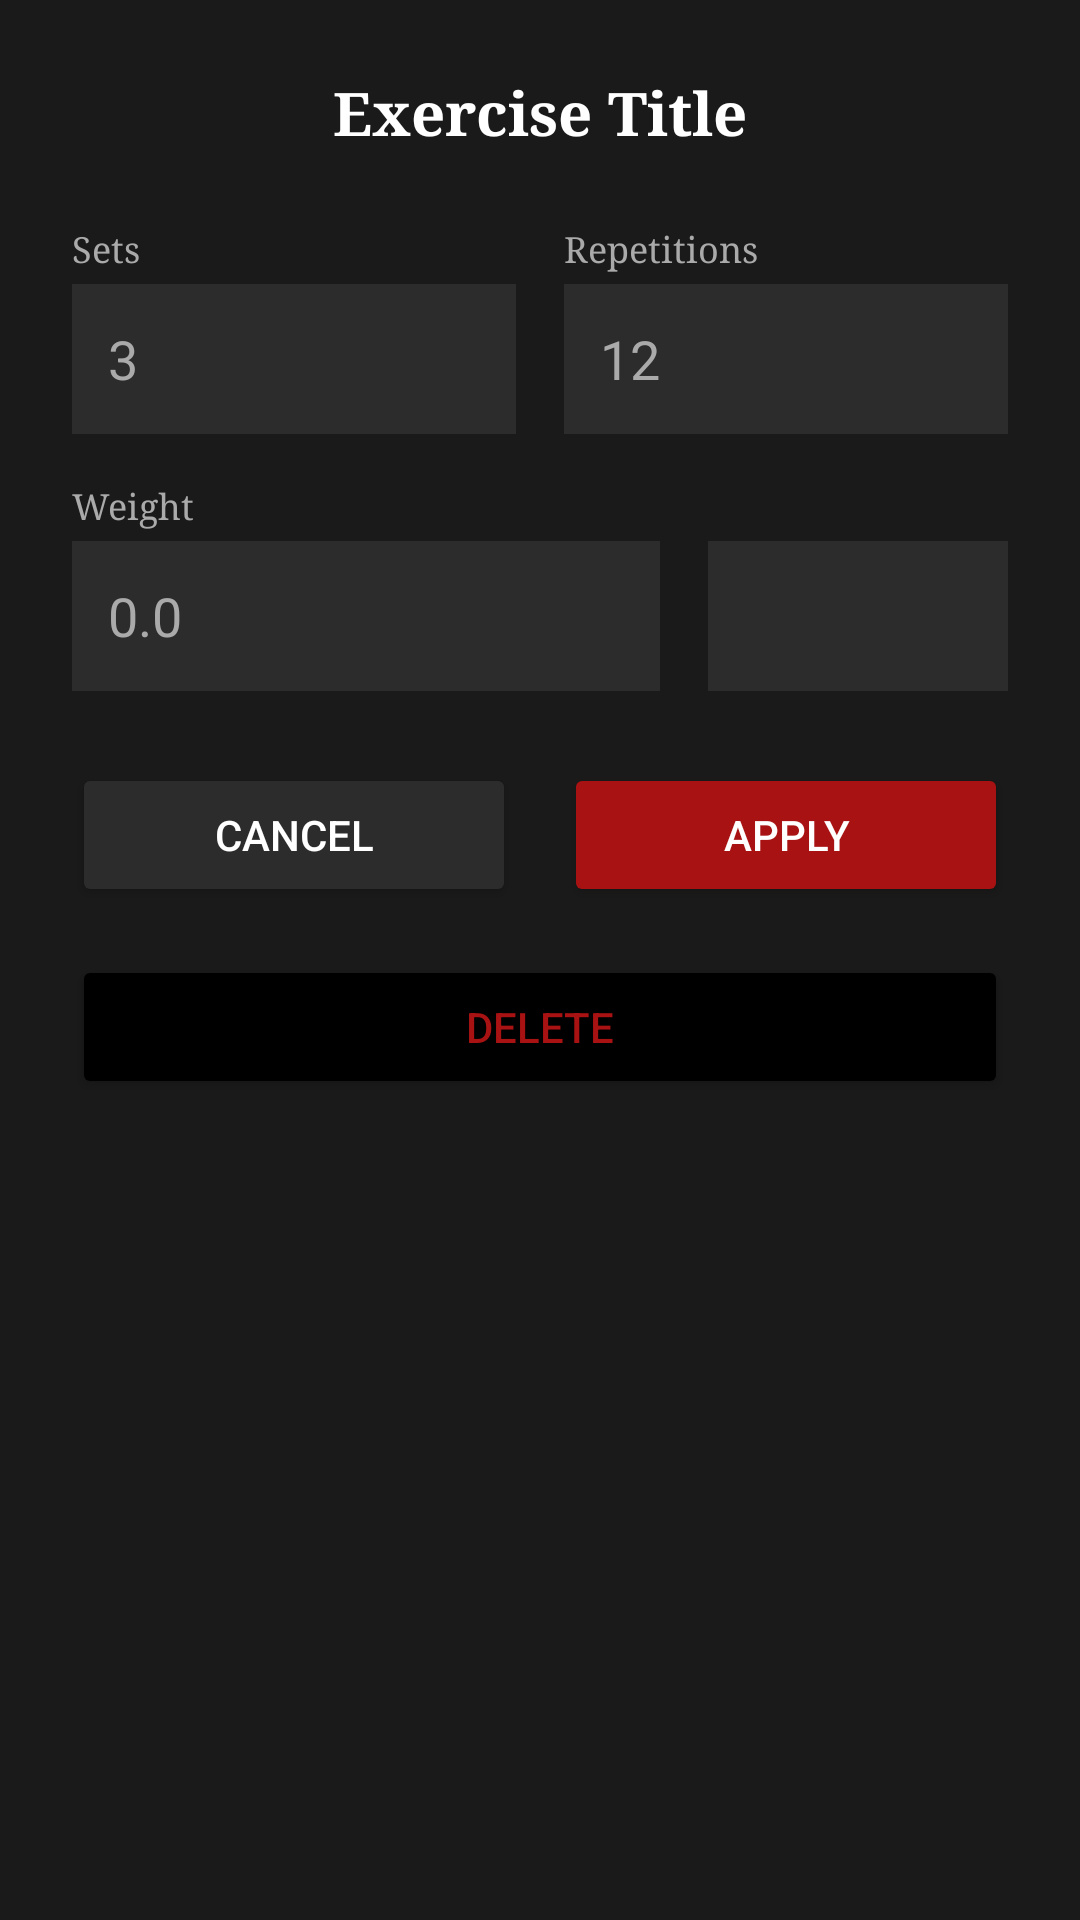

Layout XML and referenced resources for this Android screen:
<!-- AndroidManifest.xml: application theme Theme.MuscleMap -->
<!-- res/layout/dialog_set_reps.xml -->
<?xml version="1.0" encoding="utf-8"?>
<LinearLayout xmlns:android="http://schemas.android.com/apk/res/android"
    xmlns:app="http://schemas.android.com/apk/res-auto"
    android:layout_width="match_parent"
    android:layout_height="wrap_content"
    android:background="#1A1A1A"
    android:orientation="vertical"
    android:padding="24dp">

    <TextView
        android:layout_width="match_parent"
        android:layout_height="wrap_content"
        android:text="@string/exercise_title"
        android:id="@+id/dialog_title"
        android:textColor="@color/white"
        android:textSize="20sp"
        android:textStyle="bold"
        android:fontFamily="serif"
        android:gravity="center"
        android:layout_marginBottom="24dp" />

    <LinearLayout
        android:layout_width="match_parent"
        android:layout_height="wrap_content"
        android:orientation="horizontal">

        <LinearLayout
            android:layout_width="0dp"
            android:layout_height="wrap_content"
            android:layout_weight="1"
            android:orientation="vertical"
            android:layout_marginEnd="8dp">

            <TextView
                android:layout_width="match_parent"
                android:layout_height="wrap_content"
                android:text="@string/sets"
                android:textColor="@android:color/darker_gray"
                android:textSize="12sp"
                android:fontFamily="serif"
                android:layout_marginBottom="4dp" />

            <EditText
                android:id="@+id/et_sets"
                android:layout_width="match_parent"
                android:layout_height="50dp"
                android:background="#2C2C2C"
                android:paddingStart="12dp"
                android:paddingEnd="12dp"
                android:inputType="number"
                android:textColor="@color/white"
                android:hint="3"
                android:textColorHint="@android:color/darker_gray" />
        </LinearLayout>

        <LinearLayout
            android:layout_width="0dp"
            android:layout_height="wrap_content"
            android:layout_weight="1"
            android:orientation="vertical"
            android:layout_marginStart="8dp">

            <TextView
                android:layout_width="match_parent"
                android:layout_height="wrap_content"
                android:text="@string/repetitions"
                android:textColor="@android:color/darker_gray"
                android:textSize="12sp"
                android:fontFamily="serif"
                android:layout_marginBottom="4dp" />

            <EditText
                android:id="@+id/et_reps"
                android:layout_width="match_parent"
                android:layout_height="50dp"
                android:background="#2C2C2C"
                android:paddingStart="12dp"
                android:paddingEnd="12dp"
                android:inputType="number"
                android:textColor="@color/white"
                android:hint="12"
                android:textColorHint="@android:color/darker_gray" />
        </LinearLayout>
    </LinearLayout>

    <TextView
        android:layout_width="match_parent"
        android:layout_height="wrap_content"
        android:text="Weight"
        android:id="@+id/tv_weight_label"
        android:textColor="@android:color/darker_gray"
        android:textSize="12sp"
        android:fontFamily="serif"
        android:layout_marginTop="16dp"
        android:layout_marginBottom="4dp" />

    <LinearLayout
        android:layout_width="match_parent"
        android:layout_height="wrap_content"
        android:orientation="horizontal"
        android:gravity="center_vertical">

        <EditText
            android:id="@+id/et_weight"
            android:layout_width="0dp"
            android:layout_height="50dp"
            android:layout_weight="1"
            android:background="#2C2C2C"
            android:paddingStart="12dp"
            android:paddingEnd="12dp"
            android:inputType="numberDecimal"
            android:textColor="@color/white"
            android:hint="0.0"
            android:textColorHint="@android:color/darker_gray" />

        <Spinner
            android:id="@+id/spinner_unit"
            android:layout_width="100dp"
            android:layout_height="50dp"
            android:layout_marginStart="16dp"
            android:background="#2C2C2C" />
    </LinearLayout>

    <LinearLayout
        android:layout_width="match_parent"
        android:layout_height="wrap_content"
        android:orientation="horizontal"
        android:gravity="center"
        android:layout_marginTop="24dp">

        <Button
            android:id="@+id/btn_cancel"
            android:layout_width="0dp"
            android:layout_height="wrap_content"
            android:layout_weight="1"
            android:layout_marginEnd="8dp"
            android:text="@string/cancel"
            android:backgroundTint="#2C2C2C"
            android:textColor="@color/white" />

        <Button
            android:id="@+id/btn_save"
            android:layout_width="0dp"
            android:layout_height="wrap_content"
            android:layout_weight="1"
            android:layout_marginStart="8dp"
            android:text="@string/apply"
            app:backgroundTint="@color/red"
            android:textColor="@color/white" />

    </LinearLayout>

    <Button
        android:id="@+id/btn_delete_exercise_in_dialog"
        android:layout_width="match_parent"
        android:layout_height="wrap_content"
        android:layout_marginTop="16dp"
        android:text="@string/delete"
        app:backgroundTint="@color/black"
        android:textColor="@color/red" />

</LinearLayout>
<!-- resources referenced by this layout -->
<resources>
  <color name="black">#FF000000</color>
  <color name="red">#A91212</color>
  <color name="white">#FFFFFFFF</color>
  <string name="apply">Apply</string>
  <string name="cancel">Cancel</string>
  <string name="delete">Delete</string>
  <string name="exercise_title">Exercise Title</string>
  <string name="repetitions">Repetitions</string>
  <string name="sets">Sets</string>
  <style name="Theme.MuscleMap" parent="Base.Theme.MuscleMap" />
  <style name="Base.Theme.MuscleMap" parent="Theme.Material3.Light.NoActionBar">
          
          
      </style>
</resources>
